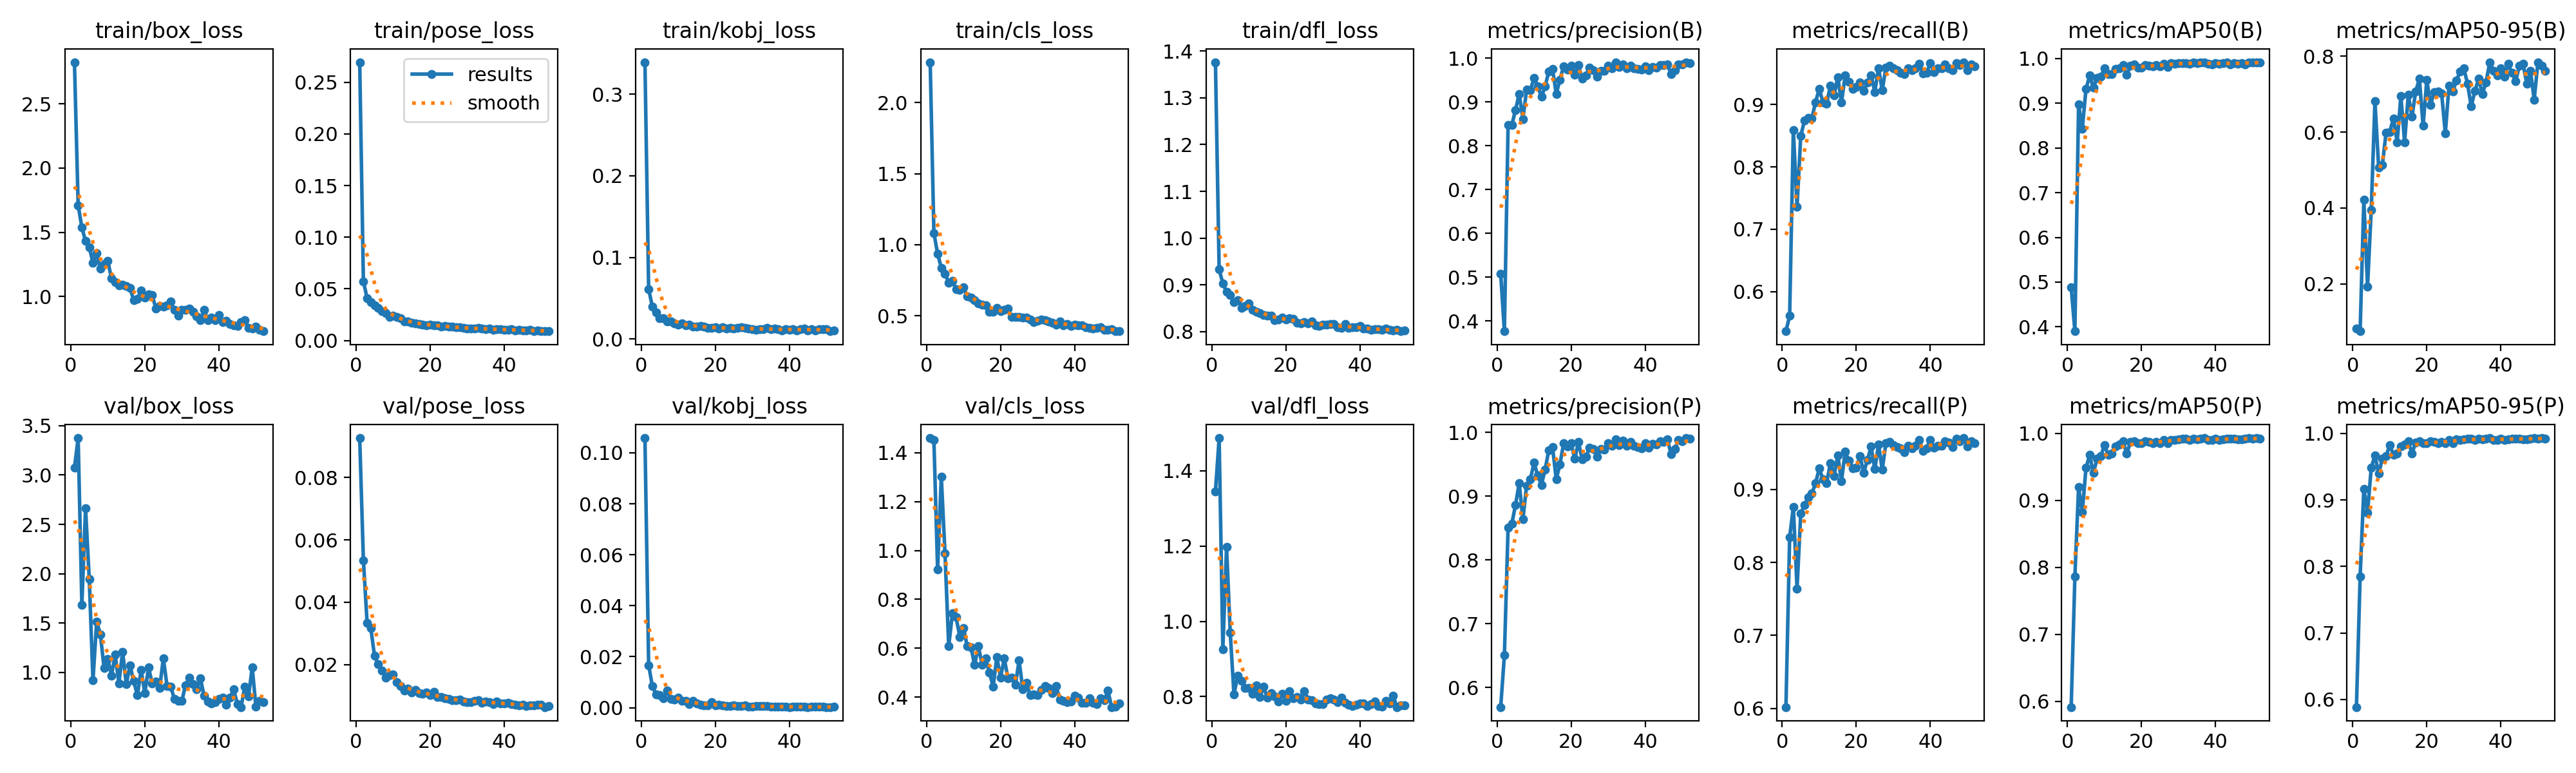

Values plotted in this chart, from the file beside it:
epoch, time, train/box_loss, train/pose_loss, train/kobj_loss, train/cls_loss, train/dfl_loss, metrics/precision(B), metrics/recall(B), metrics/mAP50(B), metrics/mAP50-95(B), metrics/precision(P), metrics/recall(P), metrics/mAP50(P), metrics/mAP50-95(P), val/box_loss, val/pose_loss, val/kobj_loss, val/cls_loss, val/dfl_loss, lr/pg0, lr/pg1, lr/pg2
1, 21.28, 2.825, 0.2694, 0.3393, 2.285, 1.376, 0.5074, 0.5365, 0.4887, 0.08164, 0.5693, 0.6018, 0.5913, 0.5884, 3.074, 0.09261, 0.1058, 1.46, 1.345, 0.0005493, 0.0005493, 0.0005493
2, 38.8, 1.711, 0.0572, 0.06111, 1.083, 0.9331, 0.3764, 0.561, 0.3903, 0.0751, 0.6503, 0.8343, 0.786, 0.7847, 3.375, 0.05342, 0.01669, 1.452, 1.487, 0.001094, 0.001094, 0.001094
3, 56.19, 1.538, 0.04106, 0.03961, 0.9379, 0.9034, 0.8473, 0.8593, 0.8979, 0.421, 0.8509, 0.876, 0.9197, 0.917, 1.684, 0.03344, 0.00849, 0.9216, 0.9259, 0.001628, 0.001628, 0.001628
4, 73.68, 1.431, 0.03749, 0.03288, 0.8374, 0.8848, 0.8471, 0.7365, 0.843, 0.1926, 0.8567, 0.7644, 0.8827, 0.8812, 2.662, 0.0317, 0.0052, 1.301, 1.198, 0.001617, 0.001617, 0.001617
5, 90.94, 1.385, 0.0342, 0.02573, 0.7976, 0.8788, 0.8818, 0.8498, 0.9318, 0.3952, 0.886, 0.8669, 0.9486, 0.9484, 1.943, 0.02281, 0.00503, 0.9878, 0.9695, 0.001601, 0.001601, 0.001601
6, 108.2, 1.262, 0.03185, 0.02529, 0.7332, 0.8636, 0.9181, 0.8744, 0.9617, 0.6815, 0.9207, 0.8786, 0.9678, 0.9671, 0.9175, 0.02015, 0.00364, 0.6088, 0.8056, 0.001584, 0.001584, 0.001584
7, 125.2, 1.335, 0.02861, 0.02131, 0.7444, 0.8681, 0.861, 0.8793, 0.9344, 0.5069, 0.8635, 0.889, 0.941, 0.9395, 1.514, 0.01813, 0.00663, 0.7427, 0.8551, 0.001568, 0.001568, 0.001568
8, 142.3, 1.216, 0.02673, 0.02129, 0.6853, 0.8515, 0.9277, 0.878, 0.9571, 0.5133, 0.9169, 0.8943, 0.9624, 0.9622, 1.386, 0.0158, 0.00349, 0.7261, 0.8422, 0.001551, 0.001551, 0.001551
9, 159.5, 1.255, 0.02286, 0.01878, 0.6827, 0.8555, 0.9266, 0.9041, 0.9591, 0.5983, 0.9261, 0.9091, 0.9663, 0.9661, 1.041, 0.01667, 0.00329, 0.6468, 0.8226, 0.001535, 0.001535, 0.001535
10, 176.8, 1.276, 0.02391, 0.01758, 0.7012, 0.86, 0.9542, 0.9257, 0.9783, 0.6005, 0.9524, 0.9288, 0.9823, 0.9822, 1.137, 0.01682, 0.00395, 0.6839, 0.8235, 0.001518, 0.001518, 0.001518
11, 194, 1.143, 0.02289, 0.01869, 0.6355, 0.8474, 0.9358, 0.9034, 0.9647, 0.6359, 0.9326, 0.914, 0.9683, 0.9682, 0.9687, 0.01435, 0.00269, 0.6076, 0.8079, 0.001502, 0.001502, 0.001502
12, 211.1, 1.111, 0.02149, 0.01705, 0.6285, 0.8431, 0.9116, 0.9016, 0.9658, 0.5736, 0.9176, 0.909, 0.9703, 0.97, 1.179, 0.01308, 0.00276, 0.6043, 0.8299, 0.001485, 0.001485, 0.001485
13, 228.3, 1.088, 0.01842, 0.01726, 0.6082, 0.8396, 0.9361, 0.9305, 0.9771, 0.6952, 0.9418, 0.9361, 0.9804, 0.9802, 0.8897, 0.01163, 0.00135, 0.5313, 0.799, 0.001469, 0.001469, 0.001469
14, 245.5, 1.094, 0.01823, 0.01496, 0.5877, 0.8361, 0.9697, 0.915, 0.9785, 0.5738, 0.9723, 0.9187, 0.9831, 0.983, 1.21, 0.01238, 0.00255, 0.6087, 0.8264, 0.001452, 0.001452, 0.001452
15, 262.7, 1.083, 0.01703, 0.01546, 0.5802, 0.8349, 0.9752, 0.9444, 0.9849, 0.6988, 0.9769, 0.9468, 0.9881, 0.988, 0.8786, 0.01107, 0.00166, 0.5334, 0.797, 0.001436, 0.001436, 0.001436
16, 280, 1.067, 0.01688, 0.01566, 0.5748, 0.8347, 0.9186, 0.9033, 0.9635, 0.641, 0.9264, 0.9114, 0.9701, 0.9697, 1.073, 0.01184, 0.00116, 0.558, 0.8099, 0.001419, 0.001419, 0.001419
17, 297.2, 0.97, 0.0162, 0.01507, 0.5295, 0.825, 0.9506, 0.9473, 0.9834, 0.7071, 0.9502, 0.9519, 0.9869, 0.9868, 0.9106, 0.01091, 0.00083, 0.4997, 0.8004, 0.001403, 0.001403, 0.001403
18, 314.5, 0.9836, 0.01526, 0.01327, 0.53, 0.8266, 0.9815, 0.9366, 0.9862, 0.7404, 0.983, 0.9396, 0.9887, 0.9886, 0.7681, 0.01061, 0.00103, 0.4436, 0.7874, 0.001386, 0.001386, 0.001386
19, 331.6, 1.045, 0.01483, 0.01355, 0.5541, 0.8298, 0.9743, 0.9251, 0.9798, 0.6166, 0.978, 0.9289, 0.9852, 0.9851, 1.027, 0.01119, 0.00211, 0.5637, 0.8083, 0.00137, 0.00137, 0.00137
20, 348.9, 0.9918, 0.01525, 0.01469, 0.5334, 0.8264, 0.9821, 0.9285, 0.9793, 0.737, 0.9834, 0.9302, 0.9858, 0.9857, 0.7878, 0.01021, 0.00096, 0.4802, 0.7883, 0.001353, 0.001353, 0.001353
21, 366.1, 1.019, 0.01487, 0.013, 0.5405, 0.8284, 0.9628, 0.9359, 0.9855, 0.6722, 0.9583, 0.9459, 0.9884, 0.9883, 1.05, 0.01131, 0.0012, 0.5576, 0.8138, 0.001337, 0.001337, 0.001337
22, 383.2, 1.011, 0.01478, 0.01439, 0.5497, 0.8277, 0.9838, 0.9217, 0.9845, 0.7049, 0.9853, 0.9233, 0.9874, 0.9874, 0.8845, 0.00957, 0.00094, 0.4767, 0.7956, 0.00132, 0.00132, 0.00132
23, 400.9, 0.9049, 0.0134, 0.01237, 0.494, 0.8188, 0.954, 0.9358, 0.9819, 0.7065, 0.9574, 0.9405, 0.9852, 0.9852, 0.9083, 0.00974, 0.00062, 0.4792, 0.7993, 0.001304, 0.001304, 0.001304
24, 418.1, 0.9259, 0.01438, 0.01319, 0.4912, 0.8184, 0.9601, 0.9471, 0.9847, 0.7024, 0.9616, 0.9587, 0.9872, 0.9872, 0.8388, 0.00917, 0.00066, 0.4494, 0.7917, 0.001287, 0.001287, 0.001287
25, 435, 0.9213, 0.01326, 0.01262, 0.4905, 0.82, 0.979, 0.9206, 0.9828, 0.5968, 0.9762, 0.9278, 0.9855, 0.9854, 1.143, 0.00913, 0.00098, 0.5498, 0.8149, 0.001271, 0.001271, 0.001271
26, 451.8, 0.9294, 0.01328, 0.01349, 0.4899, 0.8177, 0.972, 0.9588, 0.9877, 0.7232, 0.9739, 0.9619, 0.9901, 0.9901, 0.8637, 0.00871, 0.00062, 0.4333, 0.7922, 0.001254, 0.001254, 0.001254
27, 469.8, 0.9602, 0.01264, 0.01446, 0.4868, 0.8218, 0.9582, 0.9229, 0.981, 0.7066, 0.9618, 0.9272, 0.9853, 0.9851, 0.8535, 0.00867, 0.00058, 0.4593, 0.7903, 0.001238, 0.001238, 0.001238
28, 486.6, 0.8939, 0.01256, 0.01331, 0.4731, 0.8136, 0.9711, 0.9598, 0.9894, 0.7355, 0.9743, 0.9637, 0.9908, 0.9908, 0.7279, 0.00881, 0.00079, 0.4074, 0.7813, 0.001221, 0.001221, 0.001221
29, 503.3, 0.8507, 0.01217, 0.01292, 0.4582, 0.8121, 0.9703, 0.9628, 0.9882, 0.7605, 0.9728, 0.9649, 0.9901, 0.9901, 0.7109, 0.00814, 0.00047, 0.4118, 0.7809, 0.001205, 0.001205, 0.001205
30, 520.3, 0.8984, 0.01167, 0.01168, 0.4655, 0.8147, 0.9826, 0.9587, 0.9899, 0.768, 0.9832, 0.9607, 0.9915, 0.9914, 0.7116, 0.00808, 0.00052, 0.4093, 0.7795, 0.001188, 0.001188, 0.001188
31, 537.1, 0.8953, 0.01176, 0.01146, 0.4737, 0.8149, 0.9769, 0.9551, 0.9903, 0.7276, 0.9793, 0.9584, 0.9919, 0.9919, 0.8699, 0.00797, 0.00059, 0.4287, 0.7923, 0.001172, 0.001172, 0.001172
32, 553.9, 0.9084, 0.01163, 0.0121, 0.4699, 0.8158, 0.9908, 0.9514, 0.9897, 0.6679, 0.9891, 0.9567, 0.9921, 0.992, 0.9465, 0.00837, 0.00069, 0.4447, 0.7958, 0.001155, 0.001155, 0.001155
33, 570.7, 0.8791, 0.01237, 0.01235, 0.4592, 0.8171, 0.9792, 0.9493, 0.9876, 0.7089, 0.9799, 0.9511, 0.9901, 0.9901, 0.8821, 0.00858, 0.00057, 0.4366, 0.7928, 0.001139, 0.001139, 0.001139
34, 587.4, 0.8471, 0.01146, 0.01325, 0.4511, 0.8098, 0.985, 0.9581, 0.9906, 0.7405, 0.987, 0.9602, 0.9921, 0.9921, 0.827, 0.00786, 0.00055, 0.4158, 0.7862, 0.001122, 0.001122, 0.001122
35, 604.4, 0.8153, 0.01131, 0.01162, 0.4374, 0.808, 0.9776, 0.9549, 0.9892, 0.7012, 0.9793, 0.9565, 0.9913, 0.9912, 0.9396, 0.00813, 0.00047, 0.4447, 0.7973, 0.001106, 0.001106, 0.001106
36, 621.1, 0.8987, 0.01139, 0.01244, 0.4599, 0.8167, 0.9831, 0.9581, 0.9907, 0.731, 0.9853, 0.9603, 0.9919, 0.9919, 0.7619, 0.00803, 0.00043, 0.3911, 0.7839, 0.001089, 0.001089, 0.001089
37, 637.9, 0.8147, 0.0105, 0.01219, 0.434, 0.8079, 0.9771, 0.9661, 0.9913, 0.7843, 0.9791, 0.9681, 0.9927, 0.9927, 0.7057, 0.00731, 0.00031, 0.3848, 0.7789, 0.001073, 0.001073, 0.001073
38, 654.7, 0.8378, 0.01093, 0.01068, 0.4418, 0.8098, 0.9754, 0.9501, 0.9881, 0.7623, 0.9774, 0.9531, 0.9906, 0.9906, 0.6877, 0.0083, 0.00042, 0.3804, 0.7759, 0.001056, 0.001056, 0.001056
39, 671.5, 0.8155, 0.01098, 0.01176, 0.4303, 0.8098, 0.9733, 0.9513, 0.9869, 0.7499, 0.9753, 0.9566, 0.99, 0.99, 0.6987, 0.0075, 0.00049, 0.3828, 0.7785, 0.00104, 0.00104, 0.00104
40, 688.3, 0.8541, 0.01052, 0.01131, 0.4388, 0.8128, 0.9806, 0.9667, 0.9904, 0.7678, 0.9826, 0.9678, 0.9918, 0.9918, 0.7336, 0.00754, 0.00027, 0.4053, 0.7821, 0.001023, 0.001023, 0.001023
41, 705.1, 0.8016, 0.01033, 0.01189, 0.4325, 0.8063, 0.9727, 0.9525, 0.9877, 0.747, 0.9761, 0.957, 0.9904, 0.9903, 0.7432, 0.00786, 0.00034, 0.3982, 0.7819, 0.001007, 0.001007, 0.001007
42, 722, 0.8089, 0.01088, 0.01039, 0.4329, 0.8073, 0.9791, 0.9582, 0.9904, 0.7796, 0.9818, 0.9603, 0.9917, 0.9917, 0.6742, 0.0074, 0.00032, 0.378, 0.7759, 0.0009904, 0.0009904, 0.0009904
43, 738.8, 0.7843, 0.00991, 0.01162, 0.4183, 0.8037, 0.9788, 0.9581, 0.9904, 0.7561, 0.9808, 0.9601, 0.9923, 0.9923, 0.7449, 0.0071, 0.00031, 0.3765, 0.7808, 0.0009739, 0.0009739, 0.0009739
44, 755.6, 0.7735, 0.01012, 0.01241, 0.4132, 0.8052, 0.9845, 0.9642, 0.9869, 0.734, 0.9866, 0.9665, 0.9921, 0.992, 0.8274, 0.00696, 0.00032, 0.395, 0.787, 0.0009574, 0.0009574, 0.0009574
45, 772.4, 0.7721, 0.00997, 0.01051, 0.4104, 0.8049, 0.9838, 0.9588, 0.9903, 0.7748, 0.9856, 0.9641, 0.9926, 0.9925, 0.678, 0.00714, 0.00025, 0.3772, 0.7755, 0.0009409, 0.0009409, 0.0009409
46, 789.1, 0.8, 0.00986, 0.01183, 0.4149, 0.8047, 0.9863, 0.9551, 0.9887, 0.7794, 0.9895, 0.9579, 0.9912, 0.9912, 0.6479, 0.00683, 0.00028, 0.3706, 0.7726, 0.0009244, 0.0009244, 0.0009244
47, 805.9, 0.8163, 0.01011, 0.01058, 0.4217, 0.8064, 0.9637, 0.9667, 0.9896, 0.7277, 0.9661, 0.9695, 0.9912, 0.9912, 0.8577, 0.00694, 0.00029, 0.3953, 0.7887, 0.0009078, 0.0009078, 0.0009078
48, 823.7, 0.757, 0.00941, 0.01213, 0.4034, 0.8038, 0.9726, 0.9639, 0.9869, 0.7613, 0.9745, 0.9663, 0.9919, 0.9919, 0.7552, 0.00697, 0.00031, 0.3876, 0.7813, 0.0008913, 0.0008913, 0.0008913
49, 840.6, 0.7529, 0.0097, 0.01227, 0.4033, 0.8027, 0.9863, 0.9681, 0.9914, 0.6851, 0.9884, 0.9706, 0.9931, 0.9931, 1.05, 0.00721, 0.00034, 0.4264, 0.8024, 0.0008748, 0.0008748, 0.0008748
50, 857.4, 0.7673, 0.00943, 0.01219, 0.4071, 0.804, 0.9853, 0.9554, 0.991, 0.7843, 0.9858, 0.9589, 0.9921, 0.9921, 0.651, 0.00724, 0.00026, 0.3593, 0.7722, 0.0008583, 0.0008583, 0.0008583
51, 874.1, 0.7387, 0.00916, 0.00946, 0.3935, 0.8011, 0.9894, 0.9642, 0.9918, 0.7755, 0.9911, 0.9661, 0.993, 0.9929, 0.7133, 0.00642, 0.00023, 0.3608, 0.7771, 0.0008418, 0.0008418, 0.0008418
52, 890.9, 0.7298, 0.00902, 0.01016, 0.3918, 0.8027, 0.9883, 0.9617, 0.9909, 0.7615, 0.99, 0.9634, 0.9924, 0.9924, 0.7005, 0.00671, 0.00034, 0.3736, 0.777, 0.0008253, 0.0008253, 0.0008253
